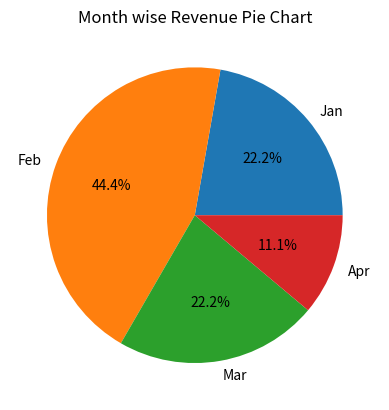

This chart was generated by the following Python code:
# Draw a piechart of dataset (month-revenue)
        # Month   Revenue
        # Jan     2.5 cr
        # Feb     4.0 cr
        # Mar     2.0 cr
        # Apr     1.0 cr 
from matplotlib import pyplot as plt

month =["Jan","Feb","Mar","Apr"]
revenue_label =["2.5 cr","4.0 cr","2.0 cr","1.0 cr"]
revenue = [2, 4, 2, 1]
plt.pie(revenue,labels=month,autopct= "%1.1f%%")
plt.title("Month wise Revenue Pie Chart")
plt.show()